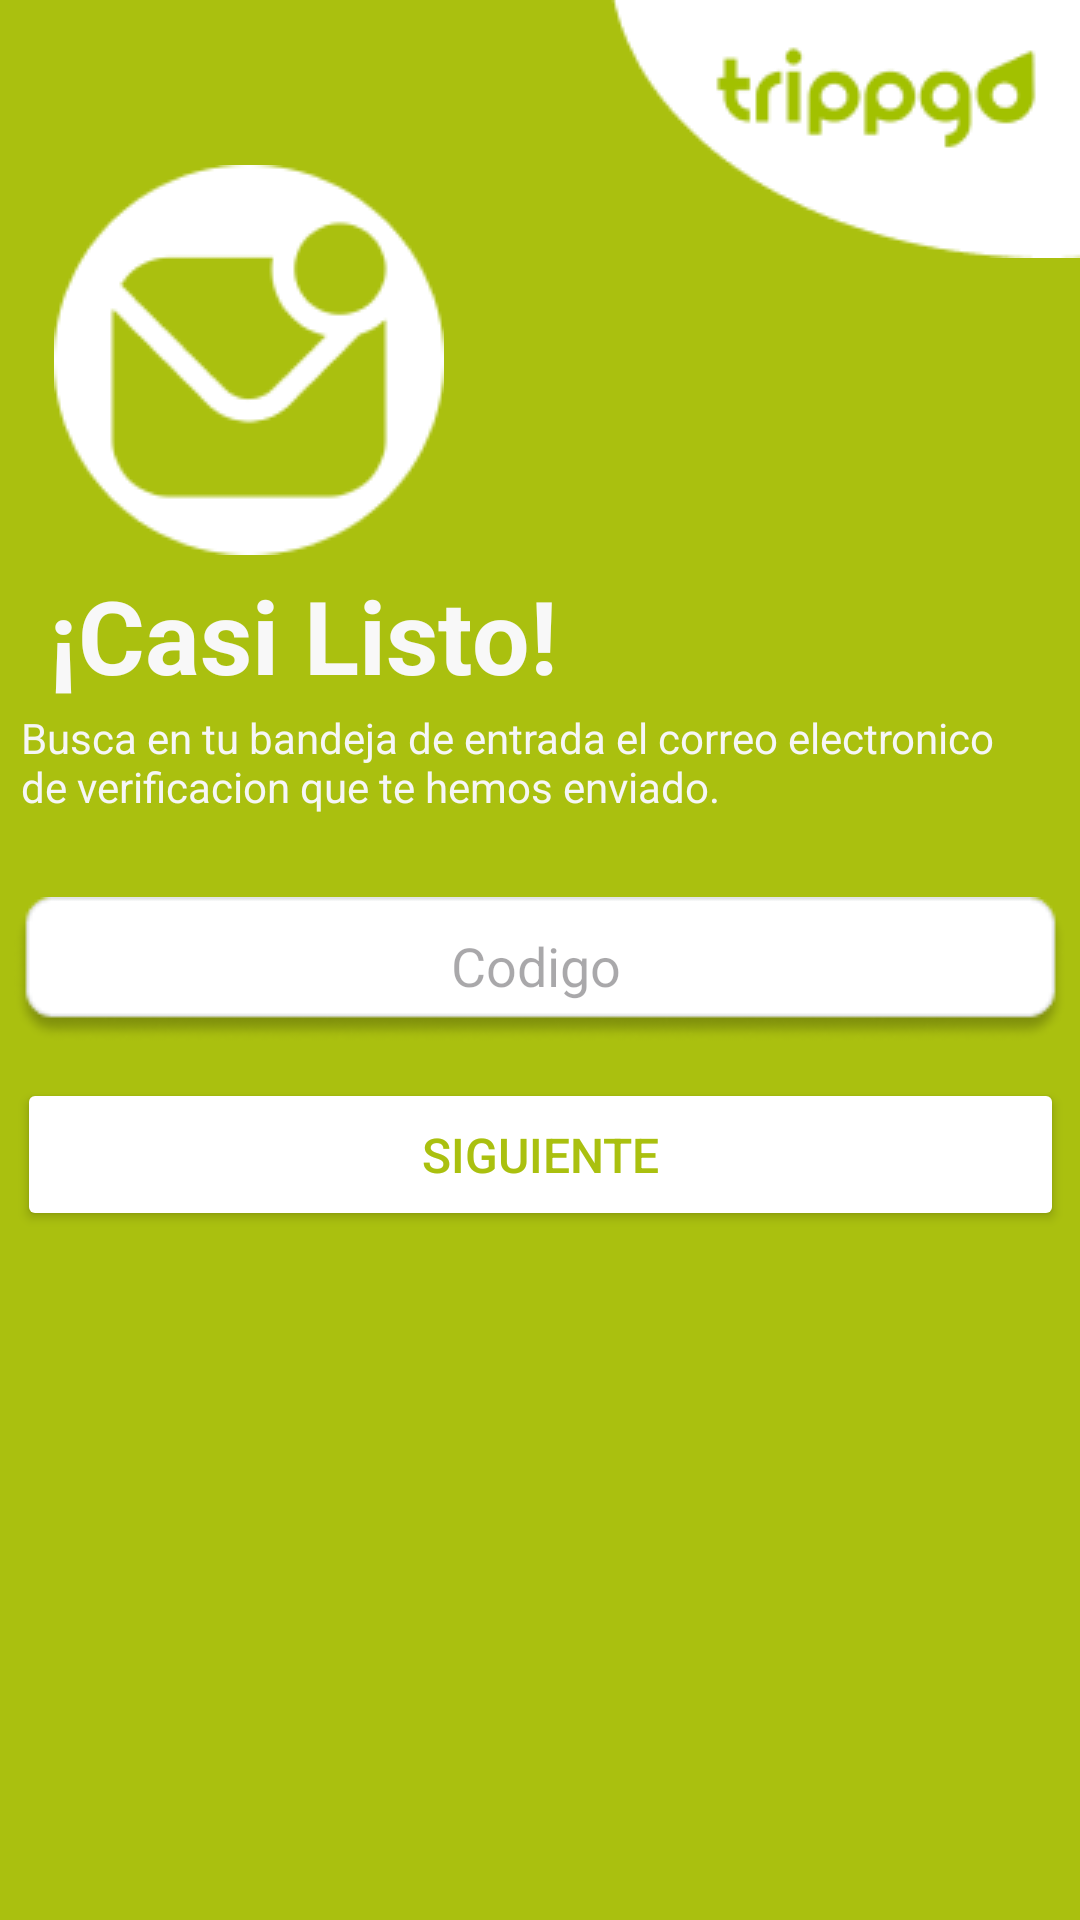

Reconstruct the res/layout file that produces this screen, plus the resources it refers to.
<!-- AndroidManifest.xml: application theme Theme.Trippgo -->
<!-- res/layout/activity_codigo_de_verificacion_registrarse.xml -->
<?xml version="1.0" encoding="utf-8"?>
<androidx.constraintlayout.widget.ConstraintLayout xmlns:android="http://schemas.android.com/apk/res/android"
    xmlns:app="http://schemas.android.com/apk/res-auto"
    xmlns:tools="http://schemas.android.com/tools"
    android:layout_width="match_parent"
    android:layout_height="match_parent"
    android:background="#AAC00F"
    tools:context=".codigo_de_verificacion_registrarse">

    <Button
        android:id="@+id/btnsiguientepaso3"
        android:layout_width="349dp"
        android:layout_height="51dp"
        android:backgroundTint="#FFFFFF"
        android:text="Siguiente"
        android:textColor="#AAC00F"
        android:textSize="16sp"
        app:layout_constraintBottom_toBottomOf="parent"
        app:layout_constraintEnd_toEndOf="parent"
        app:layout_constraintStart_toStartOf="parent"
        app:layout_constraintTop_toTopOf="parent"
        app:layout_constraintVertical_bias="0.61" />

    <ImageView
        android:id="@+id/imageView25"
        android:layout_width="wrap_content"
        android:layout_height="wrap_content"
        app:layout_constraintBottom_toBottomOf="parent"
        app:layout_constraintEnd_toEndOf="parent"
        app:layout_constraintHorizontal_bias="0.516"
        app:layout_constraintStart_toStartOf="parent"
        app:layout_constraintTop_toTopOf="parent"
        app:layout_constraintVertical_bias="0.505"
        app:srcCompat="@drawable/textbox" />

    <EditText
        android:id="@+id/editTextTextEmailAddress2"
        android:layout_width="296dp"
        android:layout_height="38dp"
        android:backgroundTint="@android:color/transparent"
        android:ems="10"
        android:inputType="textEmailAddress"
        app:layout_constraintBottom_toBottomOf="@+id/imageView21"
        app:layout_constraintEnd_toEndOf="@+id/imageView21"
        app:layout_constraintHorizontal_bias="0.79"
        app:layout_constraintStart_toStartOf="@+id/imageView21"
        app:layout_constraintTop_toTopOf="@+id/imageView21"
        app:layout_constraintVertical_bias="0.0" />

    <ImageView
        android:id="@+id/imageView23"
        android:layout_width="wrap_content"
        android:layout_height="wrap_content"
        app:layout_constraintBottom_toBottomOf="parent"
        app:layout_constraintEnd_toEndOf="parent"
        app:layout_constraintHorizontal_bias="1.0"
        app:layout_constraintStart_toStartOf="parent"
        app:layout_constraintTop_toTopOf="parent"
        app:layout_constraintVertical_bias="0.0"
        app:srcCompat="@drawable/globotripgoregister" />

    <TextView
        android:id="@+id/textView10"
        android:layout_width="336dp"
        android:layout_height="46dp"
        android:text="Busca en tu bandeja de entrada el correo electronico de verificacion que te hemos enviado."
        android:textColor="#F6F6F6"
        android:textSize="14dp"
        app:layout_constraintBottom_toBottomOf="parent"
        app:layout_constraintEnd_toEndOf="parent"
        app:layout_constraintHorizontal_bias="0.293"
        app:layout_constraintStart_toStartOf="parent"
        app:layout_constraintTop_toTopOf="parent"
        app:layout_constraintVertical_bias="0.398" />

    <TextView
        android:id="@+id/textView9"
        android:layout_width="212dp"
        android:layout_height="55dp"
        android:text="¡Casi Listo!"
        android:textColor="#F8F8F8"
        android:textSize="34sp"
        android:textStyle="bold"
        app:layout_constraintBottom_toBottomOf="parent"
        app:layout_constraintEnd_toEndOf="parent"
        app:layout_constraintHorizontal_bias="0.11"
        app:layout_constraintStart_toStartOf="parent"
        app:layout_constraintTop_toTopOf="parent"
        app:layout_constraintVertical_bias="0.323" />

    <ImageView
        android:id="@+id/imageView24"
        android:layout_width="wrap_content"
        android:layout_height="wrap_content"
        app:layout_constraintBottom_toBottomOf="parent"
        app:layout_constraintEnd_toEndOf="parent"
        app:layout_constraintHorizontal_bias="0.078"
        app:layout_constraintStart_toStartOf="parent"
        app:layout_constraintTop_toTopOf="parent"
        app:layout_constraintVertical_bias="0.108"
        app:srcCompat="@drawable/sobre_circulo" />

    <EditText
        android:id="@+id/txtcodigoverificacion"
        android:layout_width="154dp"
        android:layout_height="43dp"
        android:backgroundTint="@android:color/transparent"
        android:ems="10"
        android:hint="Codigo"
        android:inputType="numberSigned"
        android:textAlignment="center"
        app:layout_constraintBottom_toBottomOf="@+id/imageView25"
        app:layout_constraintEnd_toEndOf="@+id/imageView25"
        app:layout_constraintHorizontal_bias="0.492"
        app:layout_constraintStart_toStartOf="@+id/imageView25"
        app:layout_constraintTop_toTopOf="@+id/imageView25"
        app:layout_constraintVertical_bias="0.0" />
</androidx.constraintlayout.widget.ConstraintLayout>
<!-- resources referenced by this layout -->
<resources>
  <!-- drawable globotripgoregister: png bitmap (drawable, 4159 bytes) -->
  <!-- drawable sobre_circulo: png bitmap (drawable, 5113 bytes) -->
  <!-- drawable textbox: png bitmap (drawable, 2306 bytes) -->
  <style name="Theme.Trippgo" parent="Base.Theme.Trippgo" />
  <style name="Base.Theme.Trippgo" parent="Theme.Material3.DayNight.NoActionBar">
          
          
      </style>
</resources>
